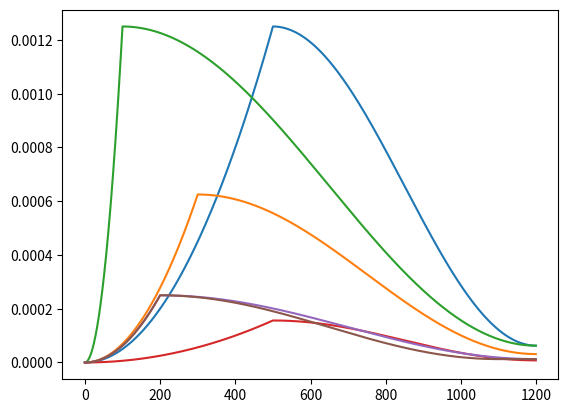

The script that saved this image:
import matplotlib.pyplot as plt
import math

def yolox_warm_cos_lr(
    lr,
    min_lr_ratio,
    total_iters,
    warmup_total_iters,
    warmup_lr_start,
    no_aug_iter,
    iters,
):
    """Cosine learning rate with warm up."""
    min_lr = lr * min_lr_ratio
    if iters <= warmup_total_iters:
        # lr = (lr - warmup_lr_start) * iters / float(warmup_total_iters) + warmup_lr_start
        lr = (lr - warmup_lr_start) * pow(
            iters / float(warmup_total_iters), 2
        ) + warmup_lr_start
    elif iters >= total_iters - no_aug_iter:
        lr = min_lr
    else:
        lr = min_lr + 0.5 * (lr - min_lr) * (
            1.0
            + math.cos(
                math.pi
                * (iters - warmup_total_iters)
                / (total_iters - warmup_total_iters - no_aug_iter)
            )
        )
    return lr


def new_lr(
    lr,
    min_lr_ratio,
    total_iters,
    warmup_total_iters,
    warmup_lr_start,
    no_aug_iter,
    iters,
):
    """Cosine learning rate with warm up."""
    min_lr = lr * min_lr_ratio
    if iters <= warmup_total_iters:
        # lr = (lr - warmup_lr_start) * iters / float(warmup_total_iters) + warmup_lr_start
        lr = (lr - warmup_lr_start) * pow(
            iters / float(warmup_total_iters), 2
        ) + warmup_lr_start
    elif iters >= total_iters - no_aug_iter:
        lr = min_lr
    else:
        lr = min_lr + 0.5 * (lr - min_lr) * (
            1.0
            + math.cos(
                math.pi
                * (iters - warmup_total_iters)
                / (total_iters - warmup_total_iters - no_aug_iter)
            )
        )
    return lr
iters = []
LR1 = []
LR2 = []
LR3 = []
LR4 = []
LR5 = []
LR6 = []
for i in range(1200):
    iters.append(i)

    lr1 = yolox_warm_cos_lr(0.01/8.0,  0.05, 1200, 500, 0, 0, i)
    LR1.append(lr1)

    lr2 = yolox_warm_cos_lr(0.01/16.0, 0.05, 1200, 300, 0, 0, i)
    LR2.append(lr2)

    lr3 = yolox_warm_cos_lr(0.01 / 8.0, 0.05, 1200, 100, 0, 0, i)
    LR3.append(lr3)

    lr4 = yolox_warm_cos_lr(0.01 / 64.0, 0.05, 1200, 500, 0, 0, i)
    LR4.append(lr4)

    lr5 = yolox_warm_cos_lr(0.01 / 40, 0.05, 1200, 200, 0, 0, i)
    LR5.append(lr5)

    lr6 = new_lr(0.01 / 40, 0.05, 1200, 200, 0, 100, i)
    LR6.append(lr6)


# 画图
plt.plot(iters,LR1)
plt.plot(iters,LR2)
plt.plot(iters,LR3)
plt.plot(iters,LR4)
plt.plot(iters,LR5)
plt.plot(iters,LR6)



plt.show()